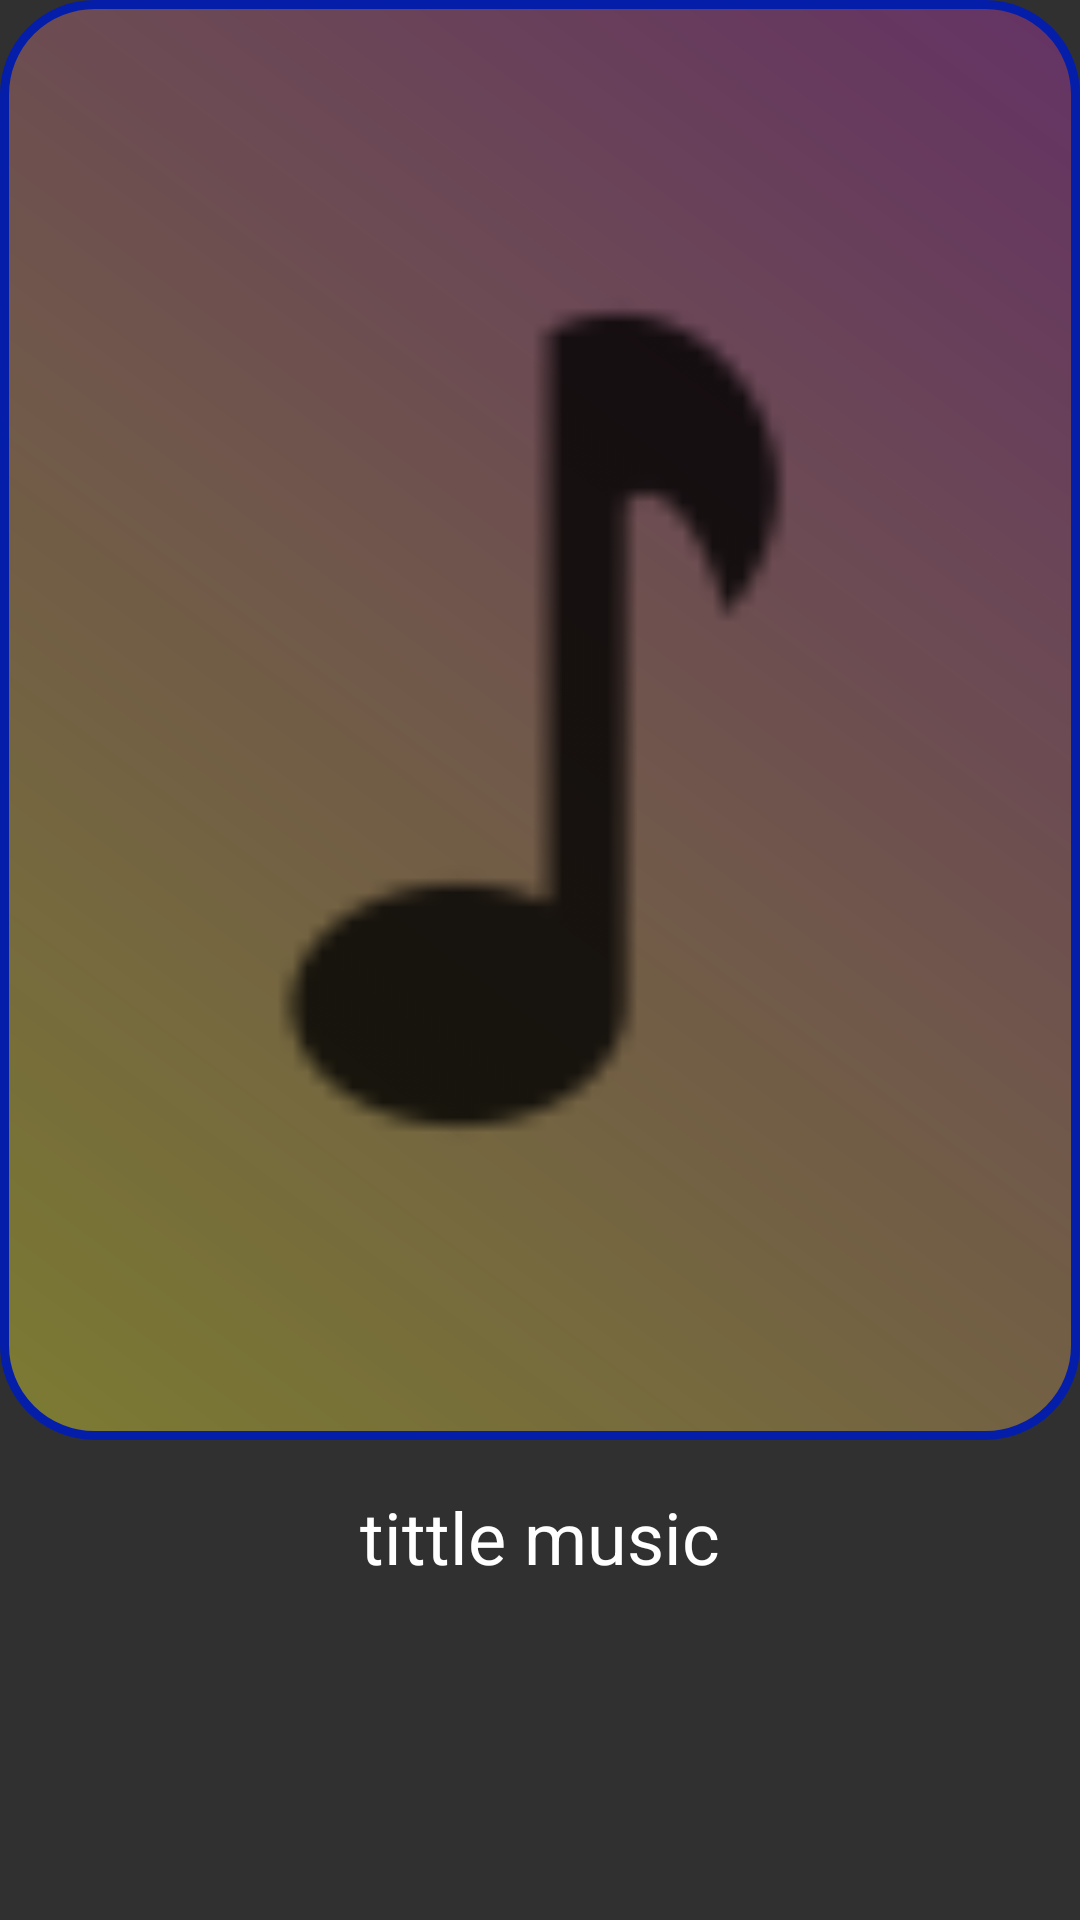

Write the Android layout XML for this screen, with the resource values it uses.
<!-- AndroidManifest.xml: application theme AppTheme -->
<!-- res/layout/music_ditail.xml -->
<?xml version="1.0" encoding="utf-8"?>
<androidx.constraintlayout.widget.ConstraintLayout xmlns:android="http://schemas.android.com/apk/res/android"
    xmlns:app="http://schemas.android.com/apk/res-auto"
    xmlns:tools="http://schemas.android.com/tools"
    android:layout_width="match_parent"
    android:layout_height="match_parent">

    <ImageView
        android:id="@+id/imageView_detail_cover"

        android:layout_width="0dp"
        android:background="@drawable/shape_play"
        android:layout_height="0dp"
        app:layout_constraintBottom_toTopOf="@+id/guideline3"
        app:layout_constraintEnd_toEndOf="parent"
        app:layout_constraintHorizontal_bias="1.0"
        app:layout_constraintStart_toStartOf="parent"
        app:layout_constraintTop_toTopOf="parent"
        app:srcCompat="@drawable/ic_note"
        tools:ignore="VectorDrawableCompat" />

    <TextView
        android:id="@+id/textView_list_artist"
        android:layout_width="wrap_content"
        android:layout_height="wrap_content"
        android:layout_marginTop="16dp"
        android:text="tittle music"
        style="@style/Platform.MaterialComponents.Light"
        android:textSize="24sp"
        app:layout_constraintEnd_toEndOf="parent"
        app:layout_constraintStart_toStartOf="parent"
        app:layout_constraintTop_toBottomOf="@+id/imageView_detail_cover" />

    <TextView
        android:id="@+id/textView_list_artist"
        style="@style/Platform.MaterialComponents.Light"
        android:layout_width="wrap_content"
        android:layout_height="wrap_content"
        android:layout_marginTop="8dp"
        android:text="artist"
        android:textSize="18sp"
        app:layout_constraintEnd_toEndOf="@+id/textView_list_artist"
        app:layout_constraintStart_toStartOf="@+id/textView_list_artist"
        app:layout_constraintTop_toBottomOf="@+id/textView_list_artist" />

    <androidx.constraintlayout.widget.Guideline
        android:id="@+id/guideline3"
        android:layout_width="wrap_content"
        android:layout_height="wrap_content"
        android:orientation="horizontal"
        app:layout_constraintGuide_percent="0.75" />

</androidx.constraintlayout.widget.ConstraintLayout>
<!-- resources referenced by this layout -->
<resources>
  <!-- drawable ic_note: png bitmap (drawable-hdpi, 271 bytes) -->
  <!-- drawable shape_play (drawable) -->
  <shape xmlns:android="http://schemas.android.com/apk/res/android"
      android:shape="rectangle">
  
      <corners android:radius="30dp" />
  
      <gradient
          android:angle="45"
  
          android:endColor="#4DDC36DC"
  
          android:startColor="#63F1F132"
          android:type="linear" />
  
      />
  
  
  
      <stroke
          android:width="3dp"
          android:color="#051EAA">
      </stroke>
  
  
  
  </shape>
  <style name="AppTheme" parent="Theme.AppCompat.NoActionBar">
          
          <item name="colorPrimary">@color/colorPrimary</item>
          <item name="colorPrimaryDark">@color/colorPrimaryDark</item>
          <item name="colorAccent">@color/colorAccent</item>
      </style>
  <color name="colorPrimary">#6200EE</color>
  <color name="colorPrimaryDark">#3700B3</color>
  <color name="colorAccent">#03DAC5</color>
</resources>
